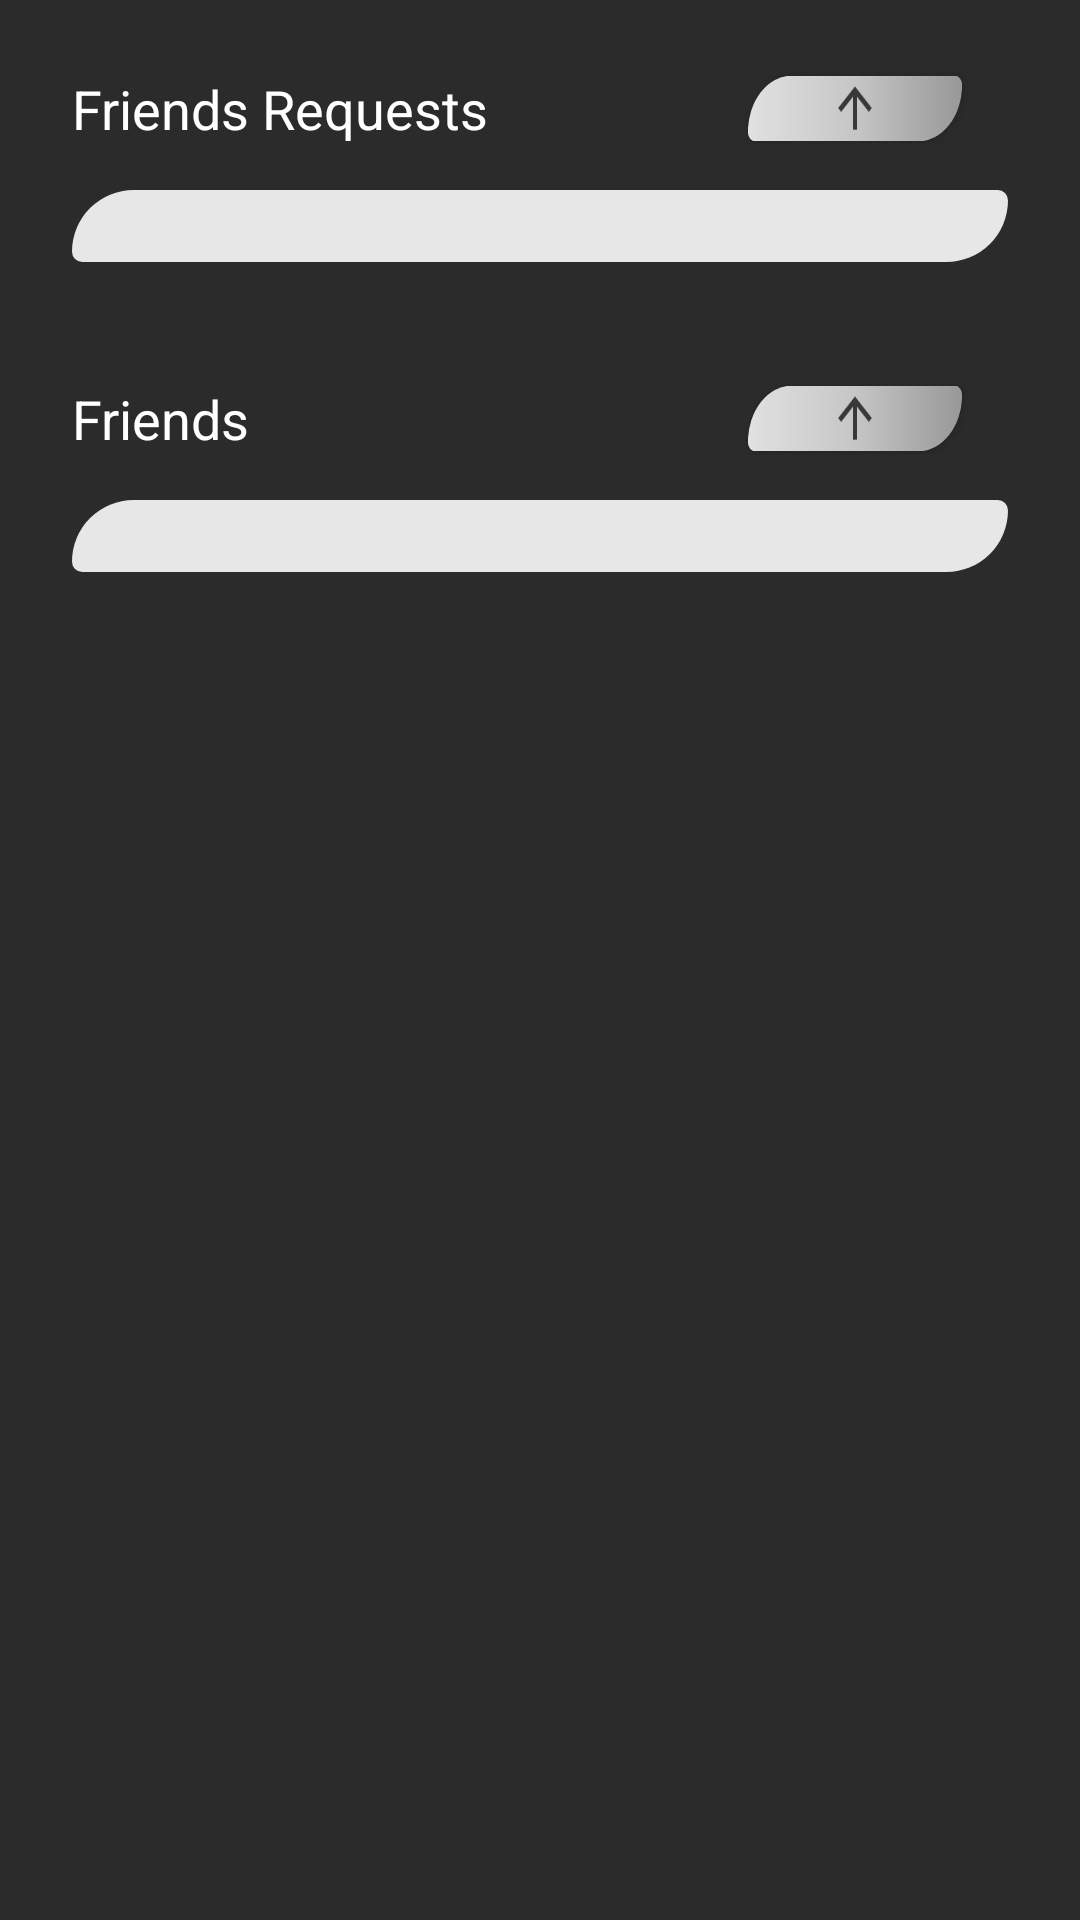

Android layout source for this screen:
<!-- AndroidManifest.xml: application theme Theme.GetMyLocation -->
<!-- res/layout/fragment_friends.xml -->
<?xml version="1.0" encoding="utf-8"?>
<androidx.constraintlayout.widget.ConstraintLayout xmlns:android="http://schemas.android.com/apk/res/android"
    xmlns:app="http://schemas.android.com/apk/res-auto"
    xmlns:tools="http://schemas.android.com/tools"
    android:layout_width="match_parent"
    android:layout_height="match_parent"

    tools:context=".UI.CurrentUser.Fragments.FriendsFragment">

    <androidx.core.widget.NestedScrollView
        android:layout_width="match_parent"
        android:layout_height="match_parent"
        android:padding="24dp"
        android:background="@color/blackedgrey"
        app:layout_constraintBottom_toBottomOf="parent"
        app:layout_constraintEnd_toEndOf="parent"
        app:layout_constraintStart_toStartOf="parent"
        app:layout_constraintTop_toTopOf="parent">

        <androidx.appcompat.widget.LinearLayoutCompat
            android:layout_width="match_parent"
            android:layout_height="wrap_content"
            android:orientation="vertical">

            <androidx.appcompat.widget.LinearLayoutCompat
                android:layout_width="match_parent"
                android:layout_height="wrap_content"
                android:orientation="horizontal"
                android:weightSum="6">

                <androidx.appcompat.widget.AppCompatTextView
                    android:layout_width="200dp"
                    android:layout_height="wrap_content"
                    android:layout_gravity="center"
                    android:layout_weight="5"
                    android:text="Friends Requests"
                    android:textColor="@color/white"
                    android:textSize="18sp" />

                <androidx.appcompat.widget.AppCompatToggleButton

                    android:id="@+id/ShowHideFriendsRequests"
                    android:layout_width="100dp"
                    android:layout_height="match_parent"
                    android:layout_weight="1"

                    android:background="@drawable/collapse_expand"
                    android:scaleX=".7"
                    android:scaleY=".9"
                    android:checked="false"

                    android:textOff=""
                    android:textOn="" />

            </androidx.appcompat.widget.LinearLayoutCompat>


            <androidx.recyclerview.widget.RecyclerView
                android:id="@+id/FriendsRequestsRecView"
                android:layout_width="match_parent"
                android:layout_height="wrap_content"
                android:layout_marginTop="15dp"
                android:paddingVertical="12dp"
                android:background="@drawable/semi_grey_rounded"
                android:backgroundTint="#E7E7E7"


                />

            <androidx.appcompat.widget.LinearLayoutCompat
                android:layout_width="match_parent"
                android:layout_height="wrap_content"
                android:layout_marginTop="40dp"
                android:orientation="horizontal"
                android:weightSum="6">

                <androidx.appcompat.widget.AppCompatTextView
                    android:layout_width="200dp"
                    android:layout_height="wrap_content"
                    android:layout_gravity="center"
                    android:layout_weight="5"
                    android:text="Friends"
                    android:textColor="@color/white"
                    android:textSize="18sp" />

                <androidx.appcompat.widget.AppCompatToggleButton

                    android:id="@+id/ShowHideFriends"
                    android:layout_width="100dp"
                    android:layout_height="match_parent"
                    android:layout_weight="1"
                    android:background="@drawable/collapse_expand"
                    android:checked="false"
                    android:scaleX=".7"
                    android:scaleY=".9"
                    android:textOff=""
                    android:textOn="" />

            </androidx.appcompat.widget.LinearLayoutCompat>

            <androidx.recyclerview.widget.RecyclerView
                android:id="@+id/FriendsRecView"
                android:layout_width="match_parent"
                android:layout_height="wrap_content"
                android:layout_marginTop="15dp"
                android:paddingVertical="12dp"
                android:background="@drawable/semi_grey_rounded"
                android:backgroundTint="#E7E7E7"
                 />

        </androidx.appcompat.widget.LinearLayoutCompat>

    </androidx.core.widget.NestedScrollView>

</androidx.constraintlayout.widget.ConstraintLayout>
<!-- resources referenced by this layout -->
<resources>
  <color name="blackedgrey">#FF2B2B2B</color>
  <color name="white">#FFFFFFFF</color>
  <!-- drawable collapse_expand (drawable) -->
  <?xml version="1.0" encoding="utf-8"?>
  <selector xmlns:android="http://schemas.android.com/apk/res/android">
      <item android:drawable="@drawable/top_arrow" android:state_checked="false"/>
      <item android:drawable="@drawable/down_arrow" android:state_checked="true"/>
  
  
  </selector>
  <!-- drawable semi_grey_rounded (drawable) -->
  <?xml version="1.0" encoding="utf-8"?>
  <shape xmlns:android="http://schemas.android.com/apk/res/android" android:shape="rectangle">
      <gradient android:angle="180" android:startColor="#989898" android:centerColor="#C6C6C6" android:endColor="#E1E1E1"/>
      <corners android:bottomRightRadius="30dp" android:topLeftRadius="30dp" android:topRightRadius="5dp" android:bottomLeftRadius="5dp"/>
  
  </shape>
  <style name="Theme.GetMyLocation" parent="Theme.MaterialComponents.Light.NoActionBar">
          
          <item name="colorPrimary">@color/blackedgrey</item>
          <item name="colorPrimaryVariant">@color/purple_700</item>
          <item name="colorOnPrimary">@color/white</item>
          
          <item name="colorSecondary">@color/teal_200</item>
          <item name="colorSecondaryVariant">@color/teal_700</item>
          <item name="colorOnSecondary">@color/black</item>
          
          <item name="android:statusBarColor" tools:targetApi="l">@color/blackedgrey</item>
          
      </style>
  <!-- drawable top_arrow (drawable) -->
  <?xml version="1.0" encoding="utf-8"?>
  <layer-list xmlns:android="http://schemas.android.com/apk/res/android">
   <item android:drawable="@drawable/semi_grey_rounded"/>
      <item android:drawable="@drawable/ic_baseline_arrow_upward_24" android:gravity="center"/>
  
  </layer-list>
  <!-- drawable down_arrow (drawable) -->
  <?xml version="1.0" encoding="utf-8"?>
  <layer-list xmlns:android="http://schemas.android.com/apk/res/android">
      <item android:drawable="@drawable/semi_grey_rounded"/>
      <item android:drawable="@drawable/ic_baseline_arrow_downward_24" android:gravity="center"/>
  
  </layer-list>
  <color name="purple_700">#FF3700B3</color>
  <color name="teal_200">#FF03DAC5</color>
  <color name="teal_700">#FF018786</color>
  <color name="black">#FF000000</color>
  <!-- drawable ic_baseline_arrow_upward_24 (drawable) -->
  <vector android:height="24dp" android:tint="#383838"
      android:viewportHeight="24" android:viewportWidth="24"
      android:width="24dp" xmlns:android="http://schemas.android.com/apk/res/android">
      <path android:fillColor="@android:color/white" android:pathData="M4,12l1.41,1.41L11,7.83V20h2V7.83l5.58,5.59L20,12l-8,-8 -8,8z"/>
  </vector>
  <!-- drawable ic_baseline_arrow_downward_24 (drawable) -->
  <vector android:height="24dp" android:tint="#383838"
      android:viewportHeight="24" android:viewportWidth="24"
      android:width="24dp" xmlns:android="http://schemas.android.com/apk/res/android">
      <path android:fillColor="@android:color/white" android:pathData="M20,12l-1.41,-1.41L13,16.17V4h-2v12.17l-5.58,-5.59L4,12l8,8 8,-8z"/>
  </vector>
</resources>
